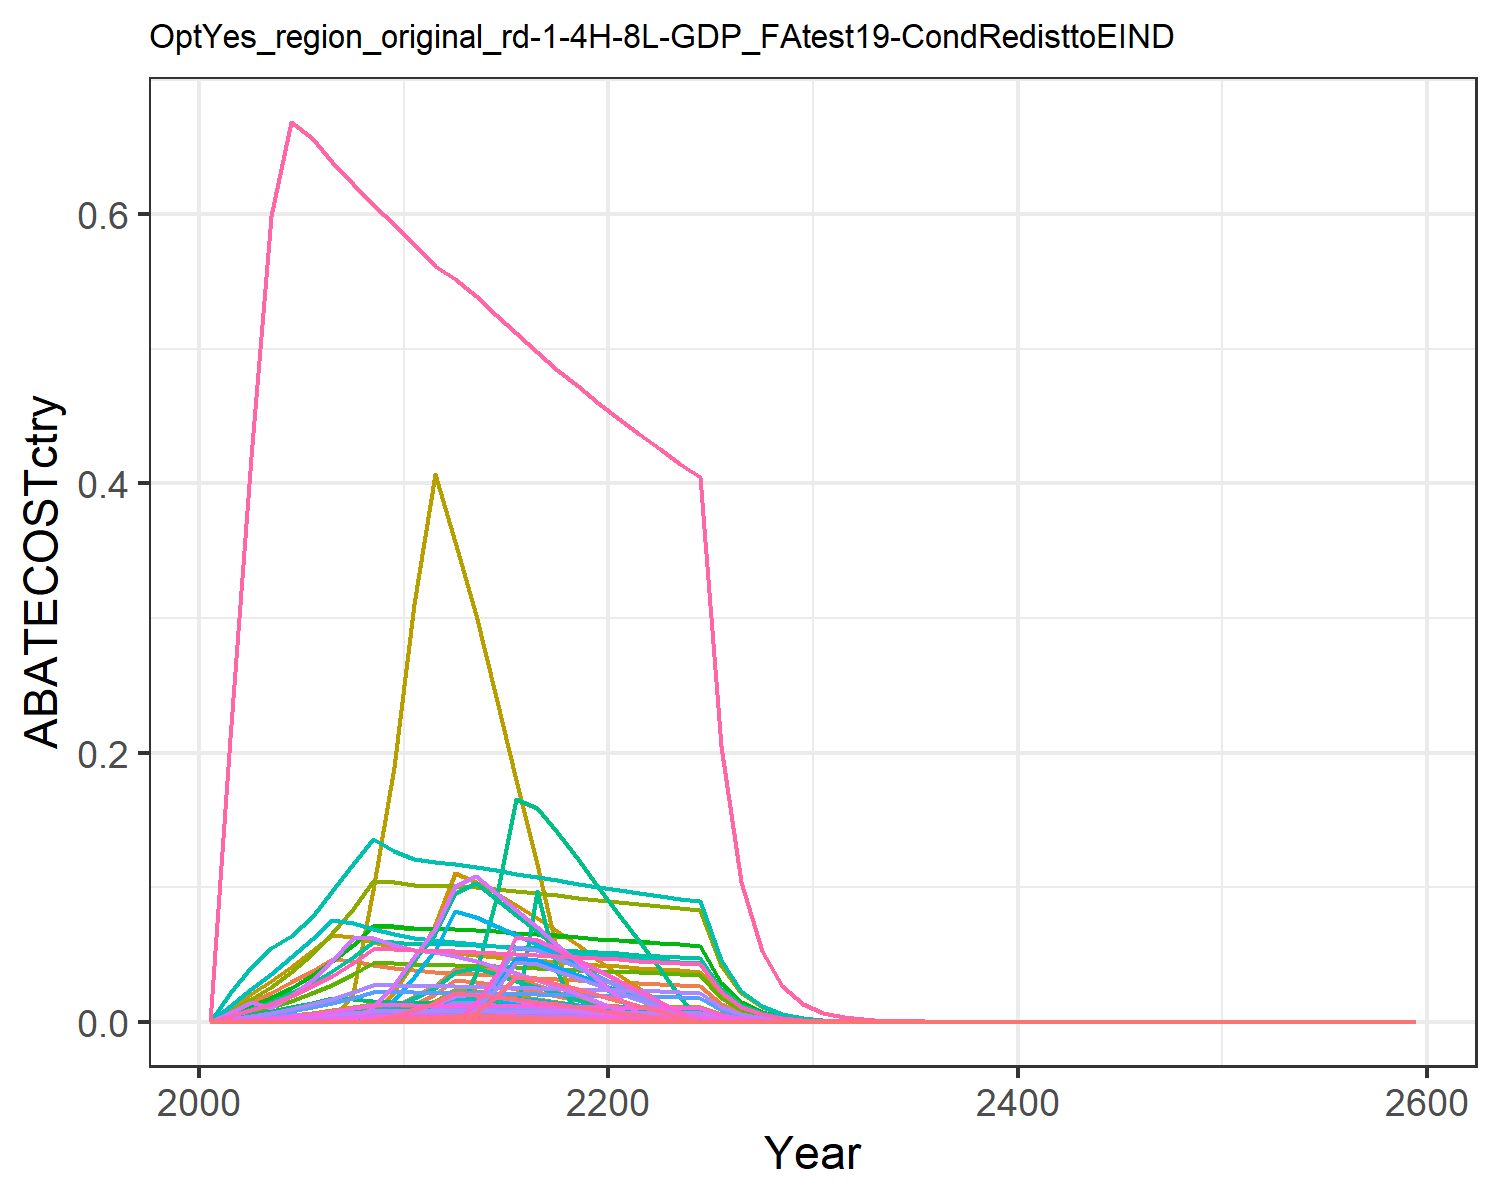

Values plotted in this chart, from the file beside it:
0.0, 0.0, 0.0, 0.0, 0.0, 0.0, 0.0, 0.0, 0.0, 0.0, 0.0, 0.0, 0.0, 0.0, 0.0, 0.0, 0.0, 0.0, 0.0, 0.0, 0.0, 0.0, 0.0, 0.0
1.5141815389318618e-6, 9.802915957359415e-7, 6.1967750676679244e-6, 0.0004015, 0.0002009, 4.725299984258141e-6, 0.007177, 0.0008397, 2.8803150624672344e-5, 3.949913753462568e-8, 0.0009957, 1.2576973097174348e-7, 1.7706608811109388e-7, 1.3766649226775325e-5, 2.472239156196724e-5, 4.107699549976459e-5, 2.6382419502578054e-6, 7.677725381078235e-6, 2.9966317899095256e-5, 6.989696995714863e-7, 1.8320725361415976e-5, 0.0007123, 1.1603721898338986e-6, 7.303168932746955e-7
3.1951885256649085e-17, 6.001495749399539e-18, 6.642007514597806e-6, 0.0008707, 0.0002942, 5.064808333600364e-6, 0.0148, 0.001828, 3.087262984440768e-5, 2.418197881631727e-19, 0.002167, 7.699816147698181e-19, 1.0840257937371733e-18, 2.9050043548460954e-16, 2.6498672089967063e-5, 8.908924996332918e-5, 3.863951532896833e-6, 8.22936271193904e-6, 3.211936959098344e-5, 1.0237063518165068e-6, 2.68324119541453e-5, 0.001043, 1.6994733561875984e-6, 1.5410966898570534e-17
6.634028355309402e-16, 7.859072327248828e-18, 3.3001648436921113e-19, 2.1131410264037026e-17, 3.8713022148085585e-15, 2.5165136242094233e-19, 0.02164, 0.002809, 1.5339453835442331e-18, 3.1666759166238024e-19, 0.003331, 1.0083055047957492e-18, 1.4195523038462789e-18, 6.03153181965558e-15, 1.3166197997162312e-18, 2.162150668304835e-18, 5.084141814051792e-17, 4.088862207434058e-19, 1.5958912135036265e-18, 1.346980733135319e-17, 3.530577089968267e-16, 1.3726773102396025e-14, 2.2361469802346508e-17, 3.199710770323838e-16
1.823284348192279e-18, 0.0, 3.342377250603201e-19, 1.6507898598835463e-16, 1.5816273326357812e-17, 2.5487023487531293e-19, 0.02935, 0.004039, 1.553566078199326e-18, 0.0, 0.004789, 0.0, 0.0, 1.6576952906148408e-17, 1.3334606829342463e-18, 1.6890762869965546e-17, 2.0771350852799352e-19, 4.141162841941298e-19, 1.6163042572396117e-18, 5.503113489593465e-20, 1.442423483269091e-18, 5.608097307565235e-17, 9.135817839798861e-20, 8.794027178983356e-19
2.06646173399368e-18, 3.640986048286873e-18, 2.314478545995664e-18, 9.243529529386185e-15, 1.6755045704050865e-17, 1.764886625306373e-18, 0.0376, 0.005496, 1.0757898011452914e-17, 1.4670717295599031e-19, 0.006517, 4.671322673343226e-19, 6.576565169399728e-19, 1.8787875232261084e-17, 9.233745658193011e-18, 9.45791279414573e-16, 2.2004231065831777e-19, 2.8676094391851852e-18, 1.1192337808388971e-17, 5.829749912013591e-20, 1.5280382987877508e-18, 5.940965027736925e-17, 9.678072848843625e-20, 9.966915292772024e-19
2.2665494164737757e-18, 2.8059608004953104e-17, 2.2803430619504906e-18, 4.734020923000335e-13, 1.742441519768187e-17, 1.7388568920241535e-18, 0.04634, 0.007184, 1.0599233306366359e-17, 1.1306128916909275e-18, 0.008519, 3.5999995973709654e-18, 5.0682929905543195e-18, 2.0607034209225618e-17, 9.097560175662717e-18, 4.843816089195926e-14, 2.2883307211993194e-19, 2.8253160092337816e-18, 1.1027265693398983e-17, 6.062650306051697e-20, 1.5890839229164308e-18, 6.178308501609655e-17, 1.0064714988565643e-19, 1.0931974044937755e-18
2.455025784977155e-18, 3.071716278505307e-17, 5.997557861949526e-17, 0.0001895, 3.358720077245397e-15, 4.5733885385842915e-17, 0.04484, 0.009145, 2.787717168874611e-16, 1.2376944194950756e-18, 0.01084, 3.94095931914122e-18, 5.548316313104557e-18, 2.2320625338168338e-17, 2.3927603028920685e-16, 1.939026762894885e-5, 4.410972907539596e-17, 7.430897800604629e-17, 2.9002944845799387e-16, 1.1686329253083242e-17, 3.063108870957896e-16, 1.1909271314042723e-14, 1.9400685716181417e-17, 1.1841029348822813e-18
2.631642786526565e-18, 3.333047842661652e-17, 3.1103565102146165e-5, 0.00434, 0.00155, 2.3717768368645165e-5, 0.04218, 0.01137, 0.0001446, 1.3429934084862128e-18, 0.01348, 4.276243235287552e-18, 6.020348899800136e-18, 2.3926393368817256e-17, 0.0001241, 0.0004441, 2.0360914086002964e-5, 3.8536920998269814e-5, 0.0001504, 5.394373325124195e-6, 0.0001414, 0.005497, 8.955296333865969e-6, 1.2692884800462034e-18
2.796176295425495e-18, 3.5896343988072034e-17, 0.0001536, 0.01078, 0.006173, 0.0001171, 0.03974, 0.01132, 0.0007138, 1.4463804793824024e-18, 0.01343, 4.605439387511679e-18, 6.4838107713107475e-18, 2.5422300593164952e-17, 0.0006127, 0.001103, 8.107143842560822e-5, 0.0001903, 0.0007427, 2.1478878749023854e-5, 0.000563, 0.02189, 3.5657473542073874e-5, 1.348645940145351e-18
2.0360627851271448e-17, 3.7363323635964903e-17, 0.0003272, 0.01884, 0.01252, 0.0002495, 0.03807, 0.01109, 0.001521, 1.505489861860701e-18, 0.01315, 4.793650361123053e-18, 6.7487853449180766e-18, 1.8511493797705036e-16, 0.001305, 0.001927, 0.0001644, 0.0004054, 0.001582, 4.3559010187161445e-5, 0.001142, 0.04439, 7.231309750459965e-5, 9.82029571431193e-18
3.0174626016202642e-18, 3.765289808437787e-17, 0.0003214, 0.02691, 0.02025, 0.0002451, 0.03704, 0.011, 0.001494, 1.5171577584479304e-18, 0.01304, 4.830802266363909e-18, 6.801090001022895e-18, 2.7434193406374895e-17, 0.001282, 0.002753, 0.000266, 0.0003982, 0.001554, 7.047436700268622e-5, 0.001847, 0.07182, 0.000117, 1.455376291499654e-18
5.745174483620279e-16, 3.7665969186050744e-17, 0.0002727, 0.03941, 0.03109, 0.000208, 0.03632, 0.01098, 0.001268, 1.517684435658009e-18, 0.01302, 4.832479266297453e-18, 6.803450981011489e-18, 5.223402863464681e-15, 0.001088, 0.004032, 0.0004083, 0.0003379, 0.001319, 0.0001082, 0.002836, 0.1102, 0.0001796, 2.7710006180358185e-16
0.0007796, 2.160908003191153e-16, 0.0002142, 0.04238, 0.02932, 0.0001633, 0.03545, 0.01088, 0.0009956, 8.70700134419109e-18, 0.0129, 2.772407918197092e-17, 3.9031603306336914e-17, 0.007088, 0.0008545, 0.004336, 0.0003851, 0.0002654, 0.001036, 0.000102, 0.002674, 0.104, 0.0001694, 0.000376
0.001973, 9.978344419332323e-16, 0.0001441, 0.03751, 0.02699, 0.0001099, 0.03452, 0.01075, 0.0006697, 4.020599587933625e-17, 0.01275, 1.2802044806072919e-16, 1.8023478114488133e-16, 0.01794, 0.0005748, 0.003838, 0.0003545, 0.0001785, 0.0006968, 9.391070652415399e-5, 0.002461, 0.0957, 0.0001559, 0.0009516
0.003575, 3.6687778871144035e-17, 7.199629016356225e-5, 0.03257, 0.0245, 5.490018034567077e-5, 0.03359, 0.01059, 0.0003346, 1.478269965564004e-18, 0.01256, 4.706979126053344e-18, 6.6267644387192854e-18, 0.0325, 0.0002872, 0.003332, 0.0003217, 8.920248650243199e-5, 0.0003482, 8.522928153167939e-5, 0.002234, 0.08686, 0.0001415, 0.001724
0.003434, 9.689196114984822e-16, 1.9423577482623322e-16, 0.02754, 0.02183, 1.481128964189075e-16, 0.03269, 0.01042, 9.028248109585477e-16, 3.9040923293688755e-17, 0.01236, 1.2431072489193879e-16, 1.75012012801516e-16, 0.03123, 7.749148271737087e-16, 0.002818, 0.0002867, 2.4065565104624575e-16, 9.392838875480549e-16, 7.596782174944491e-5, 0.001991, 0.07742, 0.0001261, 0.001657
0.00304, 3.5382986293599485e-17, 1.9159493337266865e-16, 0.02244, 0.01901, 1.4609914443619214e-16, 0.03181, 0.01025, 8.905499497069637e-16, 1.4256956277865805e-18, 0.01215, 4.539576475489451e-18, 6.39108505667913e-18, 0.02764, 7.643790378711823e-16, 0.002296, 0.0002497, 2.373836821214374e-16, 9.26513326465158e-16, 6.614532877144244e-5, 0.001734, 0.06741, 0.0001098, 0.001466
0.002614, 3.459310639411968e-17, 1.7066798552075102e-14, 0.01726, 0.01604, 1.3014147205412011e-14, 0.03096, 0.01006, 7.932796721010528e-14, 1.3938687969526727e-18, 0.01193, 4.438236238676563e-18, 6.248412259639108e-18, 0.02377, 6.808897723512253e-14, 0.001766, 0.0002106, 2.1145546027754932e-14, 8.253149506744496e-14, 5.579336915710699e-5, 0.001462, 0.05686, 9.262357722621424e-5, 0.001261
0.002158, 4.843880431766914e-18, 6.0838235221574956e-15, 0.012, 0.01292, 4.639169709979325e-15, 0.03016, 0.009881, 2.8278141996297072e-14, 1.951757009933412e-19, 0.01172, 6.214615543095195e-19, 8.749304421884249e-19, 0.01962, 2.4271764856116985e-14, 0.001228, 0.0001697, 7.53777985484441e-15, 2.942010767151741e-14, 4.4953569318599095e-5, 0.001178, 0.04581, 7.462823024095608e-5, 0.001041
0.001716, 3.174865260960202e-15, 5.990212426512737e-15, 0.007003, 0.009892, 4.567787337060143e-15, 0.02939, 0.009703, 2.784302946460867e-14, 1.2792565002296742e-16, 0.01151, 4.0732976950876325e-16, 5.734630129272862e-16, 0.0156, 2.3898297990561473e-14, 0.0007166, 0.0001299, 7.421796899656594e-15, 2.896742384479444e-14, 3.441788969213025e-5, 0.0009021, 0.03507, 5.713775869827126e-5, 0.0008275
0.00129, 8.718615346535421e-16, 5.906328474984236e-15, 0.002265, 0.006998, 4.5038223180770816e-15, 0.02867, 0.009534, 2.7453129546589305e-14, 3.513013762254726e-17, 0.0113, 1.1185834004387867e-16, 1.574808067182714e-16, 0.01173, 2.3563638127518685e-14, 0.0002317, 9.189902073061698e-5, 7.317865752135068e-15, 2.8561778467854624e-14, 2.43475132766789e-5, 0.0006382, 0.02481, 4.04197453983917e-5, 0.0006224
0.0008454, 8.635785148866075e-16, 2.077665226921357e-12, 6.504008631693446e-15, 0.004049, 1.584306571863338e-12, 0.02798, 0.009367, 9.657169063775804e-12, 3.479638780932912e-17, 0.01111, 1.1079564280945128e-16, 1.5598467851085067e-16, 0.007686, 8.288965262372158e-12, 6.654854756007097e-16, 5.317772224734968e-5, 2.574200753121898e-12, 1.0047157755114712e-11, 1.408878231941304e-5, 0.0003693, 0.01436, 2.3389041330536852e-5, 0.0004078
0.0003977, 8.560693857536687e-16, 6.788467285009191e-16, 4.276554945576002e-15, 0.001114, 5.176490029847542e-16, 0.02732, 0.009203, 3.1553387622695362e-15, 3.449382056742133e-17, 0.01091, 1.0983223441648963e-16, 1.5462833502440843e-16, 0.003616, 2.70829817918115e-15, 4.375740198161769e-16, 1.4635875181131953e-5, 8.410824502033927e-16, 3.2827618638536453e-15, 3.877594804116396e-6, 0.0001016, 0.003952, 6.437264987165461e-6, 0.0001918
5.687831191630825e-16, 8.485338794930506e-16, 5.6546305005921506e-15, 4.203661514577257e-15, 3.814049314293672e-13, 4.311892092847796e-15, 0.0267, 0.009042, 2.628321542365044e-14, 3.419019050522771e-17, 0.01072, 1.0886544188327164e-16, 1.532672271445611e-16, 5.171267438086013e-15, 2.255947454076179e-14, 4.301156164924198e-16, 5.0089521622674315e-15, 7.006015167717558e-15, 2.734461931122413e-14, 1.3270601612888045e-15, 3.4783631919887e-14, 1.3523767103066998e-12, 2.2030764800535204e-15, 2.7433429206071307e-16
2.9322908857224553e-16, 1.6243108496825315e-17, 2.8896389087458243e-15, 2.1435814303493366e-15, 1.957707914332925e-13, 2.2034704408186647e-15, 0.01354, 0.004609, 1.343129350842205e-14, 6.544876843754697e-19, 0.005465, 2.083962970484191e-18, 2.9339266936566262e-18, 2.6659828439783883e-15, 1.1528381100589961e-14, 2.1932970702307554e-16, 2.57103788717057e-15, 3.5802258028672295e-15, 1.3973693930714158e-14, 6.811648110617431e-16, 1.7854040650079253e-14, 6.941595062771901e-13, 1.1308139736730758e-15, 1.414296446481043e-16
1.5091426010284162e-16, 5.327275926341699e-13, 1.4755514769280195e-15, 1.0924475761279789e-15, 1.0037482893055045e-13, 1.1251696720571828e-15, 0.006869, 0.002349, 6.858491873646465e-15, 2.1465327808048686e-14, 0.002785, 6.834803674566233e-14, 9.622442063859307e-14, 1.3720836166182096e-15, 5.886797726899261e-15, 1.1177844863638808e-16, 1.3182124167212378e-15, 1.8281894859484076e-15, 7.135460647072509e-15, 3.4924413842976367e-16, 9.154053384830099e-15, 3.5590672736709023e-13, 5.797864856585978e-16, 7.278865232163972e-17
9.10218402730807e-15, 1.347401153947993e-14, 7.52939536340767e-16, 6.531064598155362e-14, 5.1410493466722624e-14, 5.741478656828695e-16, 0.003485, 0.001196, 3.4997285910291563e-15, 5.429117593745157e-16, 0.001419, 1.728692578618244e-15, 2.4337559608152584e-15, 8.275531795870494e-14, 3.0038957097256422e-15, 6.682538225892126e-15, 6.751687804568016e-16, 9.32882495403587e-16, 3.641059302363227e-15, 1.788776497886488e-16, 4.688569900930612e-15, 1.8229012868085078e-13, 2.9695800880187817e-16, 4.390146485029445e-15
1.288966497339655e-14, 6.900910586028298e-15, 3.839596222349555e-16, 3.3248075629417194e-14, 2.6306659260218586e-14, 2.927852596052666e-16, 0.001768, 0.0006091, 1.7846777900214665e-15, 2.780601379603282e-16, 0.0007223, 8.853749962155408e-16, 1.2464834414449185e-15, 1.1719037102022664e-13, 1.5318290596676332e-15, 3.401919135720782e-15, 3.4548267975897115e-16, 4.757210814902058e-16, 1.856749030692069e-15, 9.153137939250903e-17, 2.3991329879246393e-15, 9.327753885133534e-14, 1.5195289181965535e-16, 6.2169164242770775e-15
2.3935676917161685e-15, 3.5306352778107763e-15, 7.640540533440344e-14, 1.6917390988160802e-14, 1.344939615958189e-14, 5.826231494307983e-14, 0.0008965, 0.00031, 3.551389834800276e-13, 1.422607814138747e-16, 0.0003676, 4.529744526844029e-16, 6.377243056130167e-16, 2.1761860097464582e-14, 3.048237716394657e-13, 1.730975253141391e-15, 1.7662955149074894e-16, 9.466532404060396e-14, 3.6948067994367567e-13, 4.6795823456931595e-17, 1.2265673750111803e-15, 4.768855522067441e-14, 7.768658952325116e-17, 1.1544605950551744e-15
1.2230960453237986e-15, 1.80136494375906e-15, 3.884614137281296e-14, 8.590078035862763e-15, 6.856293705515999e-15, 2.9621806377187563e-14, 0.0004537, 0.0001574, 1.805602509257332e-13, 7.258285389070958e-17, 0.0001866, 2.311120337499393e-16, 3.2537323102563347e-16, 1.1120155538619693e-14, 1.549789216492636e-13, 8.789305935553348e-16, 9.004300771015314e-17, 4.812987438113384e-14, 1.8785187598700345e-13, 2.3855785494400396e-17, 6.252850368073235e-16, 2.4310886310811652e-14, 3.960341924881114e-17, 5.899211428951644e-16
6.230440964690785e-16, 9.162963149223944e-16, 1.9696313183486363e-14, 4.351452386827968e-15, 3.483980232332802e-15, 1.501926201282913e-14, 0.000229, 7.96453772370378e-5, 9.155018040507628e-14, 3.692055947742669e-17, 9.444189198232803e-5, 1.1755924616661917e-16, 1.6550688054416702e-16, 5.664597875729977e-15, 7.857957752733806e-14, 4.452374720247056e-16, 4.5754757948828875e-17, 2.4403481164183976e-14, 9.524728198963289e-14, 1.2122159385091215e-17, 3.1773444974470403e-16, 1.235341585049317e-14, 2.0124215169580797e-17, 3.005053338765565e-16
3.169077262880276e-16, 3.7081398318576125e-13, 9.976552810810499e-15, 2.2023733774608162e-15, 1.7680811776749807e-15, 7.607538489793001e-15, 0.0001155, 4.027008930449217e-5, 4.637188701976169e-14, 1.49413017364704e-14, 4.775146475726583e-5, 4.757479826277765e-14, 6.697862320272504e-14, 2.8812644936483576e-15, 3.9802032885522075e-14, 2.253452566787635e-16, 2.3220030230834958e-17, 1.2360821862145395e-14, 4.824453845770615e-14, 6.151860921209884e-18, 1.6124669562673486e-16, 6.269221002618574e-15, 1.0212815137872538e-17, 1.5285027598519336e-16
1.2826989675946215e-13, 2.3620113345304906e-16, 5.049735514420734e-15, 4.349625486453082e-13, 3.500216243164971e-13, 3.850634384213664e-15, 5.824652811012798e-5, 2.0348850942769653e-5, 2.3471610805353185e-14, 9.51731209027889e-18, 2.4129259592581232e-5, 3.030420044283736e-17, 4.26640510740476e-17, 1.16620539191613e-12, 2.0146211103134957e-14, 4.4505054489503784e-14, 4.596798382731874e-15, 6.256557984343779e-15, 2.441947272235445e-14, 1.2178650954491949e-15, 3.192151527406432e-14, 1.2410985119027336e-12, 2.021799784160917e-15, 6.186687005054804e-14
3.191042675378203e-14, 2.0004687476749084e-13, 1.0928574224083856e-14, 2.199104455071451e-13, 1.7734081835406245e-13, 8.333494607294451e-15, 2.9363569042142704e-5, 1.0278190404009408e-5, 5.079696552672539e-14, 8.060539388671467e-15, 1.2187672173619295e-5, 2.5665671041846426e-14, 3.6133654218811535e-14, 2.901235026983066e-13, 4.360017722629752e-14, 2.2501078289587396e-14, 2.3289989256926025e-15, 1.3540364267380634e-14, 5.284831639144865e-14, 6.170395703224249e-16, 1.6173251160863948e-14, 6.28810937577454e-13, 1.0243585063389037e-15, 1.5390970719621577e-14
2.73385009755543e-13, 2.3694257288232765e-14, 2.5146487806663945e-13, 4.754657318267225e-13, 8.979905434516348e-14, 1.9175247953883663e-13, 1.4801170962684759e-5, 5.189925801827553e-6, 1.1688306709015472e-12, 9.547187096978997e-16, 6.154109993273534e-6, 3.0399325850377143e-15, 4.279797426576396e-15, 2.4855642711230237e-12, 1.0032336355215526e-12, 4.8649311001015836e-14, 1.179321845016773e-15, 3.1156178103920865e-13, 1.216031951186833e-12, 3.124467926942464e-16, 8.189556546608381e-15, 3.1840739250235603e-13, 5.186985491180379e-16, 1.31858489790718e-13
3.509277907895353e-14, 5.1329900865092876e-14, 1.3243439401562793e-13, 5.615531599836795e-14, 1.9442830055670804e-13, 1.0098676055266143e-13, 7.46022450301848e-6, 2.6200057488403604e-6, 6.155666063501131e-13, 2.068248695314883e-15, 3.106750303770205e-6, 6.5855382731935216e-15, 9.27151144500934e-15, 3.190568419645836e-13, 5.283546537309393e-13, 5.745771460477272e-15, 2.5534070910665687e-15, 1.6408452738049106e-13, 6.404252386943367e-13, 6.764937488588182e-16, 1.7731607234412812e-14, 6.893993334380819e-13, 1.1230594591632464e-15, 1.6925876279931238e-14
1.7776012942368188e-14, 6.0729761976323115e-15, 6.423955439569083e-14, 2.8365281496541568e-14, 2.545189544563644e-12, 4.8985345128711505e-14, 3.7599931591032998e-6, 1.3223860248020775e-6, 2.9859104794282165e-13, 2.4469996796688025e-16, 1.5680588434104435e-6, 7.791524337211182e-16, 1.0969370166835487e-15, 1.6161611308564072e-13, 2.5628740759413167e-13, 2.9023151591911496e-15, 3.342571535413793e-14, 7.959198968287966e-14, 3.10649150194498e-13, 8.855731452818702e-15, 2.3211796437100274e-13, 9.024673725335473e-12, 1.4701559316216412e-14, 8.57368962247354e-15
8.99951875174681e-15, 1.3143331975218996e-14, 6.868146599729203e-14, 7.886038911961509e-12, 2.263460709843901e-12, 5.23724883753069e-14, 1.8949917581704605e-6, 6.673314448544758e-7, 3.192374402235323e-13, 5.2958760394418465e-16, 7.913082518748994e-7, 1.6862669574909625e-15, 2.374026654640795e-15, 8.182190489026988e-14, 2.740086701378369e-13, 8.068938178155488e-13, 2.972579922941976e-14, 8.509546158103811e-14, 3.3212931264669983e-13, 7.875484261358026e-15, 2.0642466236941336e-13, 8.025726193983523e-12, 1.3074233295029676e-14, 4.340629182666888e-15
2.07220645600502e-13, 8.553280718759054e-13, 1.6393540997596994e-14, 1.4078941134420554e-12, 2.514789628141848e-14, 1.2500760181220031e-14, 9.550274756394923e-7, 3.36714105552497e-7, 7.619860741584549e-14, 3.446395061960022e-14, 3.992688375481393e-7, 1.0973712511699397e-13, 1.544944345105522e-13, 1.8840105147104217e-12, 6.54029773880885e-14, 1.4405471098452047e-13, 3.3026476344503096e-16, 2.0311388492977002e-14, 7.927576128896345e-14, 8.749957996144493e-17, 2.2934553167264135e-15, 8.916882410708173e-14, 1.4525962895337794e-16, 9.994623116597482e-14
5.434551100125902e-15, 9.898881908765148e-13, 2.7931267877598956e-10, 9.351104222339726e-18, 1.2709792526994891e-14, 2.1298759148280425e-10, 4.812984442808196e-7, 1.6987303715905757e-7, 1.2982696758094872e-9, 3.9885815573048596e-14, 2.0143204267008117e-7, 1.270009576744151e-13, 1.7879948210132964e-13, 4.940990018488526e-14, 1.1143340427104937e-9, 9.56798244465932e-19, 1.6691641222748917e-16, 3.4606485142318005e-10, 1.350698134763686e-9, 4.422244688240125e-17, 1.1591164890823974e-15, 4.506608591011669e-14, 7.341448071383395e-17, 2.621181393207522e-15
8.162955989176221e-8, 1.1900060613225749e-7, 6.4384828965638185e-9, 5.525475523329854e-7, 4.500876526145245e-7, 4.909612306006922e-9, 2.4255161019823104e-7, 8.569131005731783e-8, 2.992662968060506e-8, 4.794921560857694e-9, 1.0161103794099353e-7, 1.5267573734009616e-8, 2.1494595998111277e-8, 7.421603610084087e-7, 2.568669888703626e-8, 5.653626732050996e-8, 5.91095535216199e-9, 7.97719830246954e-9, 3.113516678586312e-8, 1.5660347930853738e-9, 4.104740644426847e-8, 1.5959103011892202e-6, 2.5998025713025937e-9, 3.937139969464069e-8
4.125897786891063e-8, 6.011817664941538e-8, 3.250314384335782e-9, 2.7885022069952787e-7, 2.2736034398047298e-7, 2.4785005654426512e-9, 1.2223221070083072e-7, 4.322183623458874e-8, 1.510774455539421e-8, 2.422356917202241e-9, 5.125158710462677e-8, 7.71305898836393e-9, 1.0858901994046144e-8, 3.7511874314440364e-7, 1.29673167141896e-8, 2.8531753607970105e-8, 2.985900267012566e-9, 4.027098123232349e-9, 1.5717845661560107e-8, 7.910774871805257e-10, 2.0734966610310425e-8, 8.061690049318453e-7, 1.31328198731751e-9, 1.9899944466479313e-8
2.0847424347633106e-8, 3.036304571301298e-8, 1.6405949639088552e-9, 1.4070683278142166e-7, 1.1482555522532316e-7, 1.2510222288978413e-9, 6.159698655293107e-8, 2.1798571452841334e-8, 7.625628386303392e-9, 1.2234258906280403e-9, 2.5848309116438413e-8, 3.8955267059507045e-9, 5.484353585124195e-9, 1.895407987063798e-7, 6.545248237904856e-9, 1.4397021719424342e-8, 1.5079923350072217e-9, 2.0326762641737296e-9, 7.933576690342766e-9, 3.9952398954656246e-10, 1.0471940761190603e-8, 4.071457756269747e-7, 6.632569722629392e-10, 1.0055086388837417e-8
1.0530826311346191e-8, 1.5331304415309622e-8, 8.279761288577144e-10, 7.099170639962603e-8, 5.797992763784171e-8, 6.313664036428981e-10, 3.1040303335619725e-8, 1.0992970155892243e-8, 3.848505213228092e-9, 6.177481315963975e-10, 1.3035243676954224e-8, 1.966980070161483e-9, 2.7692312269812166e-9, 9.574426062456647e-8, 3.3032585236768497e-9, 7.26382023339354e-9, 7.614444910853477e-10, 1.0258518777978078e-9, 4.003920687660199e-9, 2.0173533633724545e-10, 5.287693722622602e-9, 2.0558387514505912e-7, 3.3490446601052766e-10, 5.079206262640785e-9
5.318148356669887e-9, 7.739578639293448e-9, 4.17811437072502e-10, 3.581402312230263e-8, 2.927117855065705e-8, 3.1859868326067244e-10, 1.56417551212269e-8, 5.543290926600374e-9, 1.942023975906396e-9, 3.1185280223074613e-10, 6.573123275674028e-9, 9.929746695092474e-10, 1.3979686444817992e-9, 4.8351588683264596e-8, 1.6668828275320838e-9, 3.664465033853254e-9, 3.844154100052113e-10, 5.17663048906429e-10, 2.0204493802780987e-9, 1.0184612659037424e-10, 2.669493277791821e-9, 1.0378906220951294e-7, 1.6907658945763262e-10, 2.565038263877458e-9
2.685079103920343e-9, 3.906331999244665e-9, 2.1081134415437234e-10, 1.8065751581743258e-8, 1.4775205001386134e-8, 1.6075246081006778e-10, 7.882035029007709e-9, 2.795046131861876e-9, 9.7986950192032e-10, 1.573988245591742e-10, 3.314309681594029e-9, 5.011756978927056e-10, 7.055848779874242e-10, 2.4412226156112827e-8, 8.410440170858751e-10, 1.8484746814258756e-9, 1.9404126412912756e-10, 2.611925703222861e-10, 1.019439900058033e-9, 5.140884219491478e-11, 1.3474794108797852e-9, 5.2389577289936257e-8, 8.534474503130818e-11, 1.2950617736068908e-9
1.355382873989934e-9, 1.9712553864511214e-9, 1.0635633588967215e-10, 9.112138966380173e-9, 7.457001215604928e-9, 8.110115129519383e-11, 3.971777321028116e-9, 1.4092296046599557e-9, 4.943535192203357e-10, 7.942829252437894e-11, 1.6710362197858088e-9, 2.5290868626128716e-10, 3.560598514412271e-10, 1.2322882107888187e-8, 4.2431473665706544e-10, 9.323474917041105e-10, 9.79320383272296e-11, 1.3177414551629435e-10, 5.143171628871623e-10, 2.594588695753169e-11, 6.800687776576031e-10, 2.644086098970759e-8, 4.307323433984521e-11, 6.53725451195453e-10
6.840437336838764e-10, 9.94594417307287e-10, 5.3652831596136805e-11, 4.595677907648437e-9, 3.763035271332336e-9, 4.091252652035359e-11, 2.0013606897320243e-9, 7.104745588155203e-10, 2.49383037633039e-10, 4.0075444746517745e-11, 8.42466491685401e-10, 1.2760475845641197e-10, 1.796495486605928e-10, 6.21919492166217e-9, 2.140510663439596e-10, 4.702264512958974e-10, 4.941955938637191e-11, 6.647517497636087e-11, 2.594539563304698e-10, 1.3093103372824514e-11, 3.43183905066566e-10, 1.3342882699341681e-8, 2.173609677466734e-11, 3.2992655213617186e-10
3.4516802372274757e-10, 5.017475600332998e-10, 2.706360091321953e-11, 2.3176455434429202e-9, 1.8987209777788385e-9, 2.0637126823667684e-11, 1.0084632154226655e-9, 3.581719665990547e-10, 1.2579397590476738e-10, 2.0217041508490757e-11, 4.247131390937212e-10, 6.437335167985584e-11, 9.062862321867125e-11, 3.138201718033337e-9, 1.079717968696943e-10, 2.371398216226527e-10, 2.4935709434971275e-11, 3.3531456824847375e-11, 1.3087395614715917e-10, 6.60640898787186e-12, 1.7316087487940068e-10, 6.732440558898219e-9, 1.0967418571784882e-11, 1.6648072391688772e-10
1.741442494178428e-10, 2.530851934933128e-10, 1.3650406179516177e-11, 1.1687337006207818e-9, 9.579386173290021e-10, 1.0409005232694303e-11, 5.081468666032473e-10, 1.805564561953255e-10, 6.34482776901129e-11, 1.0197625797520851e-11, 2.1410022683376875e-10, 3.247039639739978e-11, 4.571375024087351e-11, 1.5832862407546483e-9, 5.44590828075512e-11, 1.1958398991326208e-10, 1.2580510405587596e-11, 1.691267939243439e-11, 6.601053072934882e-11, 3.333051230494702e-12, 8.736275155684022e-11, 3.3966364072014055e-9, 5.5332583909270804e-12, 8.39928924943892e-11
8.784681252232121e-11, 1.2764268165364701e-10, 6.884552498549804e-12, 5.893291097792257e-10, 4.832504939934284e-10, 5.249759021068448e-12, 2.560431716415404e-10, 9.101536513113027e-11, 3.20000000700075e-11, 5.143138898524166e-12, 1.0792419573661174e-10, 1.6376337206113713e-11, 2.305557898765154e-11, 7.98686433951769e-10, 2.7466319293419447e-11, 6.029972976906346e-11, 6.3464795741726194e-12, 8.52987285778209e-12, 3.329226678582575e-11, 1.6814215697171105e-12, 4.407181429242712e-11, 1.7134983306893853e-9, 2.791358237821653e-12, 4.237009206349416e-11
4.4308488864715716e-11, 6.436915034234614e-11, 3.4719926975659467e-12, 2.971504588941351e-10, 2.437636931388885e-10, 2.6475395443596452e-12, 1.290126073931147e-10, 4.587735719772015e-11, 1.61381246767425e-11, 2.5936424768087084e-12, 5.4400450637666034e-11, 8.258451624650364e-12, 1.1626738100919361e-11, 4.0284431442699743e-10, 1.3851715131209284e-11, 3.040422079062413e-11, 3.20132378271687e-12, 4.301754729827941e-12, 1.6789835968300465e-11, 8.481512934846658e-13, 2.2230930643186015e-11, 8.64331617800364e-10, 1.4080312413179221e-12, 2.137077827286322e-11
2.23458634881675e-11, 3.2457628700755405e-11, 1.7508839861045921e-12, 1.4982120548430168e-10, 1.229508224501029e-10, 1.335122217868635e-12, 6.500493925260684e-11, 2.312414130601685e-11, 8.138261374246769e-12, 1.3078234534250705e-12, 2.742014327972008e-11, 4.1642581120060476e-12, 5.862689600118963e-12, 2.0316432105493483e-10, 6.985252653417008e-12, 1.532959776543721e-11, 1.6147006428469653e-12, 2.1693229579329694e-12, 8.466911507858033e-12, 4.277950409811129e-13, 1.1212954526634798e-11, 4.359561586459615e-10, 7.101902540377109e-13, 1.0777810441230932e-11
1.1268375754495505e-11, 1.636503721418993e-11, 8.829044705645895e-13, 7.553539761444167e-11, 6.201015629849672e-11, 6.732515599328298e-13, 3.27533738165176e-11, 1.1655148305607649e-11, 4.103816933029146e-12, 6.594005890637831e-13, 1.3820441254741553e-11, 2.0996062158689128e-12, 2.9559501824900157e-12, 1.0244991923298052e-10, 3.522398311178924e-12, 7.728727443746835e-12, 8.143730740708001e-13, 1.0939073935553165e-12, 4.269542746115485e-12, 2.1575811227880419e-13, 5.655245316042846e-12, 2.1987416593247585e-10, 3.5818392896411797e-13, 5.434939577377444e-12
5.6817709747014586e-12, 8.250533939801736e-12, 4.4519463359199307e-13, 3.8081136259329965e-11, 3.12727547981598e-11, 3.3947951509166935e-13, 1.6502944072115155e-11, 5.8743017523460336e-12, 2.069303460045027e-12, 3.3244085355813844e-13, 6.965629278338992e-12, 1.058529358504892e-12, 1.490260424452339e-12, 5.165757604650613e-11, 1.7761296695072481e-12, 3.896434416071375e-12, 4.1070190723349553e-13, 5.515904806167865e-13, 2.1528688344354493e-12, 1.0881041016135041e-13, 2.8520344190188255e-12, 1.108862045848917e-10, 1.8063812207175327e-13, 2.740419969371345e-12
2.864627693085261e-12, 4.159252217327963e-12, 2.2447494386089133e-13, 1.919787019389712e-11, 1.5770448759949238e-11, 1.711715266585272e-13, 8.315008999118408e-12, 2.9606163330907718e-12, 1.0433791042738882e-12, 1.6758980296071782e-13, 3.51063950766057e-12, 5.336249282278593e-13, 7.512688293902651e-13, 2.6044647621203123e-11, 8.955557362304056e-13, 1.9643122418765696e-12, 2.0711169915930764e-13, 2.781215963266322e-13, 1.0855142319452517e-12, 5.4871692918450906e-14, 1.4382443426248664e-12, 5.591848939685301e-11, 9.109348589890363e-14, 1.3816612760174658e-12
1.4441695008590164e-12, 2.096619286790728e-12, 1.1317989281759807e-13, 9.677907188282298e-12, 7.952413957258783e-12, 8.630439864434237e-14, 4.189480049244193e-12, 1.4920951101292223e-12, 5.260700065617169e-13, 8.447961191029467e-14, 1.7692964752843558e-12, 2.6899265973189917e-13, 3.7870382341858403e-13, 1.3130113154303853e-11, 4.515377106032611e-13, 9.90236488406483e-13, 1.0443824346260149e-13, 1.402284456389685e-13, 5.47314467754927e-13, 2.766962584674803e-14, 7.252497730619612e-13, 2.819748393448967e-11, 4.593484432209202e-14, 6.965488325616724e-13
7.280090831738522e-13, 1.0568119102093441e-12, 5.706314318539864e-14, 4.878613822372917e-12, 4.009895980580588e-12, 4.351303164166e-14, 2.110832748162328e-12, 7.519697134616485e-13, 2.6523446314226624e-13, 4.2582389945158345e-14, 8.916706143705934e-13, 1.3558715612060238e-13, 1.908876416200417e-13, 6.618919478460059e-12, 2.276567011358281e-13, 4.991762501718435e-13, 5.26615559665784e-14, 7.070050759862671e-14, 2.7594551526279176e-13, 1.3952030422884229e-14, 3.6569727953656447e-13, 1.4218195644630529e-11, 2.3162017043595147e-14, 3.5113182813887995e-13
3.6696690088587114e-13, 5.326624074029689e-13, 2.876924804696747e-14, 2.4592304658922803e-12, 2.021847578651501e-12, 2.1937754050933208e-14, 1.063515904994705e-12, 3.789610163029844e-13, 1.3372197244642192e-13, 2.1462701283019157e-14, 4.4936437755431e-13, 6.833967359226272e-14, 9.621264649512229e-14, 3.336392943937452e-12, 1.147765744913763e-13, 2.516266888440403e-13, 2.6552718557958908e-14, 3.564473189888813e-14, 1.3912211162729775e-13, 7.0348156322240105e-15, 1.8438986016873915e-13, 7.169019988575188e-12, 1.1678624159596569e-14, 1.7699471305050208e-13
